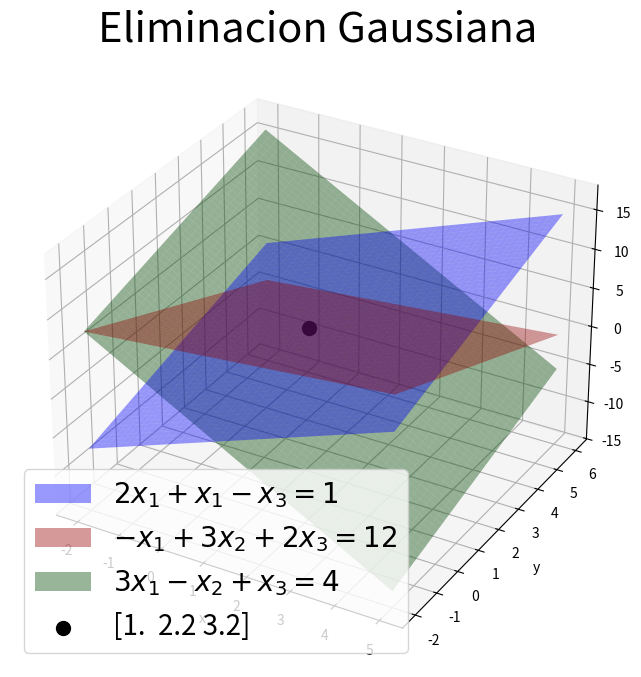

This figure's Python source:
import numpy as np
import matplotlib.pyplot as plt

# Matriz de coeficientes
A = np.array([
    [ 2,  1, -1],
    [-1,  3,  2],
    [ 3, -1,  1]
])

# vector b
b = np.array([1, 12, 4])


def Eliminacion_Gaussiana(A , b):
    
    # A y b tipo flotante
    A = np.array(A, dtype=float)
    
    b = np.array(b, dtype=float)
    
    # numero de filas
    f = A.shape[0]
    
    # Mostrar matriz Aumentada [A|b]
    print("[A|b] = \n",np.column_stack((A, b)))
    
    # Eliminacion hacia adelante
    for k in range(f - 1):
        
        # verificar que la entrada pivote sea diferente de 0
        if A[k,k] == 0:
            
            
            # separacion
            
            print("----------------------------------------------------------")
            
            # Notificar
            print("Pivote igual a 0 \n")
            
            
            
            # Mostrar A
            print("A = \n",np.column_stack((A, b)))
            
            # Cambiar a la siguiente fila donde el valor no sea cero
            for j in range(k + 1, f):
                
                # Pivote diferente de 0
                if A[j, k] != 0:
                    
                    # Intercambiar la fila actual k con la siguiente fila válida j
                    A[[k, j]] = A[[j, k]]
                    b[[k, j]] = b[[j, k]]
                    
                    # separacion
                    
                    print("----------------------------------------------------------")
                    
                    # Mostrar la operacion realizada
                    print("\n R_",k + 1,"-> <- R_",j + 1," \n")
                    
                    
                    # Mostrar [A|b] despues de la operacion
                    print("\n", np.column_stack((A, b)))
                    
                    # Detener cuando el pivote sea diferente de 0
                    break
                
                else:
                    print("Det(A) =",np.linalg.det(A))
                    raise ValueError("El sistema no tiene solución única.")

        
            
            
        for i in range(k + 1 ,f):
            
            # Determinacion del factor por el que hay que multiplicar
            factor = -A[i,k]/A[k,k]
            
            # operacion en A y b
            A[i, k:] =   factor*A[k,k:] + A[i,k:]
            b[i] = factor*b[k] + b[i]
            
            # separacion 
            
            print("--------------------------------------------------")
            
            print("\n R_",i + 1,"->", factor,"*R_",i," + R_",i + 1,"\n")
            
            print("\n",  np.column_stack((A, b)))
            
            
    # vector de ceros del mismo tamaño del numero de filas
    x = np.zeros(f)
    
    for i in range(f - 1, -1, -1):
        
        S = 0
        
        for j in range(i + 1, f):
            
            S = S + A[i,j]*x[j]
            
        x[i] = (b[i] - S)/A[i,i]
        
        print(x)
        
    return x

x = Eliminacion_Gaussiana(A, b)

x2 = np.linalg.solve(A, b)

print("\n x = ", x)

print("\n x2 = ", x2)

# Crear los valores de x y y
x3 = np.linspace(-2, 5, 50)
y = np.linspace(-2, 6, 50)

X, Y = np.meshgrid(x3, y)

# Despejar z en cada ecuación:
#
# 2x + y - z = 1
Z1 = 2*X + Y - 1

# -x + 3y + 2z = 12
Z2 = (12 + X - 3*Y) / 2

# 3x - y + z = 4
Z3 = 4 - 3*X + Y

# Crear la gráfica tridimensional
fig = plt.figure(figsize=(10, 8))

ax = fig.add_subplot(111, projection="3d")


ax.plot_surface(
    X, Y, Z1,
    color="blue",
    alpha=0.4,
    label=r"$2 x_1 + x_1 - x_3 = 1$"
)

ax.plot_surface(
    X, Y, Z2,
    color="red",
    alpha=0.4,
    label=r"$-x_1 + 3 x_2 + 2 x_3 = 12$"
)

ax.plot_surface(
    X, Y, Z3,
    color="green",
    alpha=0.4,
    label=r"$3 x_1 - x_2 + x_3 = 4$"
)

# Graficar el punto de intersección
ax.scatter(
    x[0],
    x[1],
    x[2],
    color="black",
    s=100,
    label=x)

# Configuración de los ejes
ax.set_xlabel("x")
ax.set_ylabel("y")
ax.set_zlabel("z")

ax.set_title("Eliminacion Gaussiana", fontsize=30)

ax.legend(fontsize=20)
